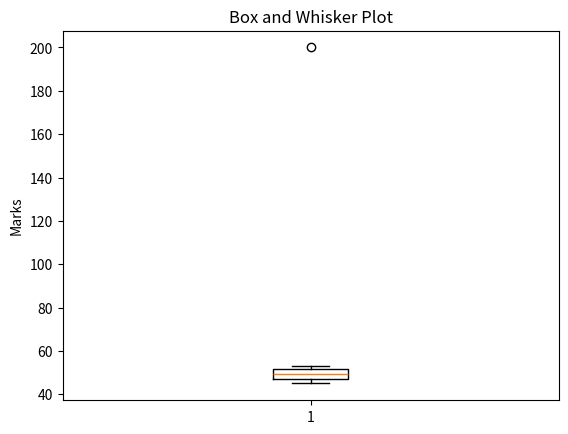

Recreate this plot in Python.
import matplotlib.pyplot as plt
import numpy as np

# Dataset
marks = [45, 50, 52, 48, 47, 49, 51, 53, 46, 200]

# Box Plot
plt.boxplot(marks)
plt.title("Box and Whisker Plot")
plt.ylabel("Marks")
plt.show()

# Quartiles
Q1 = np.percentile(marks, 25)
Q2 = np.percentile(marks, 50)
Q3 = np.percentile(marks, 75)

print("Q1 =", Q1)
print("Median(Q2) =", Q2)
print("Q3 =", Q3)

# Tukey Method
IQR = Q3 - Q1

lower_bound = Q1 - 1.5 * IQR
upper_bound = Q3 + 1.5 * IQR

print("Lower Bound =", lower_bound)
print("Upper Bound =", upper_bound)

# Detect Outliers
outliers = []

for x in marks:
    if x < lower_bound or x > upper_bound:
        outliers.append(x)

print("Outliers =", outliers)
